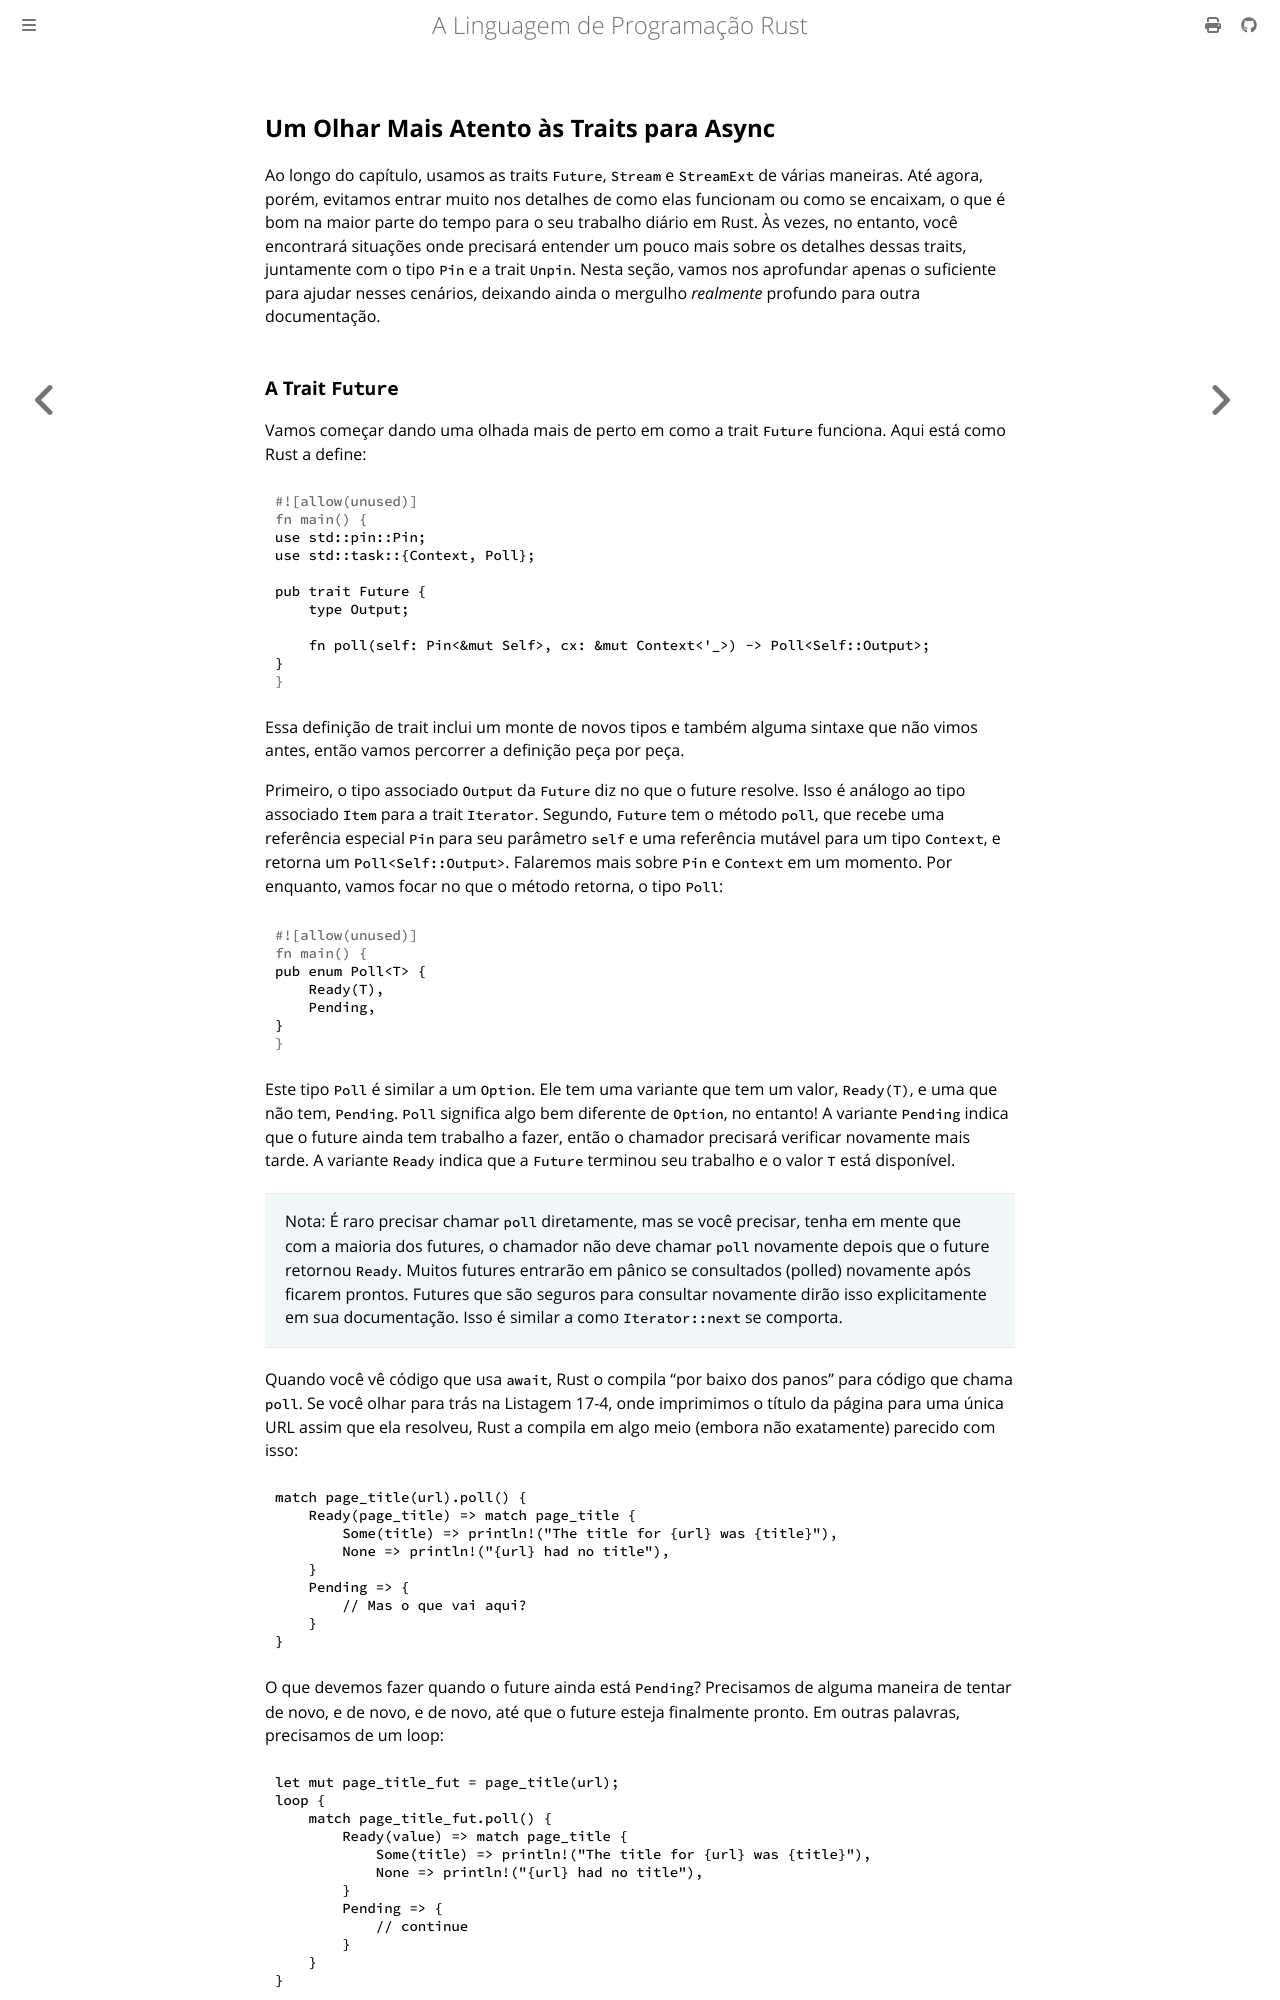

repository: lfgranja/rust-lang-book · page: ch17-05-traits-for-async.html · generator: mdbook

<!-- Old headings. Do not remove or links may break. -->

<a id="digging-into-the-traits-for-async"></a>

## Um Olhar Mais Atento às Traits para Async

Ao longo do capítulo, usamos as traits `Future`, `Stream` e `StreamExt`
de várias maneiras. Até agora, porém, evitamos entrar muito nos
detalhes de como elas funcionam ou como se encaixam, o que é bom na maior
parte do tempo para o seu trabalho diário em Rust. Às vezes, no entanto, você encontrará
situações onde precisará entender um pouco mais sobre os detalhes dessas traits,
juntamente com o tipo `Pin` e a trait `Unpin`. Nesta seção, vamos nos aprofundar
apenas o suficiente para ajudar nesses cenários, deixando ainda o mergulho _realmente_ profundo
para outra documentação.

<!-- Old headings. Do not remove or links may break. -->

<a id="future"></a>
